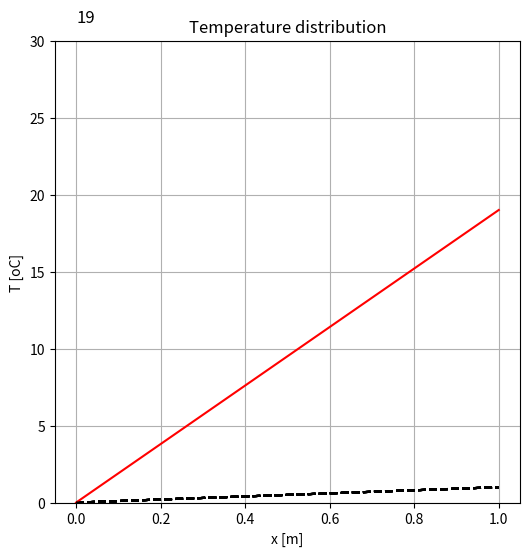

Here is the Python script that generated this plot:
## Sample program plotting 1d graph animation
import copy as cp
import numpy as np
import matplotlib.pyplot as plt
import matplotlib.animation as an
##for Jupyter user: execute by
#%matplotlib notebook
#exec(open("1dPlot.py").read())

#***************************************************************#
##Ex1: Read this soruce code and understand the structure
##Ex2: Write initial distribution of  y. 
##     Hints: Use np.sqrt() and np.exp() for square root and exponential.
##Ex3: Write distribution y at time t
##Ex4: Add distribution with the diffusivity of 10 times y)
#***************************************************************#

## definition
L    = 1.0            # length [m] 
N    = 101            # number of girds [-]
dx   = L/N            # grid spacing [m]
a    = 0.00001        # diffusivity [m2/s]
dt   = dx**2/(2.0*a)  # time step [s]
y0   = 30.0           # initial temperature [oC]
x0   = L/2            # heat source location [m]  
A    = (5*dx)**2      # heat source distribution length^2 [m^2]
Nt   = 20             # number of time step

## coordinate 
x  = np.zeros(N+1) #array from 0 to N+1
x[0]      = 0.0 
for i in range(1,N+1):
    x[i]=x[i-1]+dx

## define function
y = np.zeros(N+1)   # array from 0 to N+1, for value y at time t
yInit=np.zeros(N+1) # array for value yInit
## initial condition --> Ex2: Write equation for initial condition
yInit=x
## time step
ys=[]  # used for animation
for i in range(0,Nt):
   # time at step i
   t=i*dt
   # y value at step i --> Ex3: Write equation for y at time step i
   y=x*i
   # y2 value at step i --> Ex4: Write equation for y at time step i at y2
   # for animation
   ys.append(y)

## visualization
ymin = 0.0
ymax = y0
xp   = 0
yp   = ymax + 0.04*(ymax-ymin)
## animation
ims = []
fig = plt.figure(figsize=(6.0,6.0))
ax  = fig.add_subplot(111)
ax.set_ylim(ymin, ymax)
plt.title('Temperature distribution')
plt.xlabel('x [m]')
plt.ylabel('T [oC]')
plt.grid()
for i in range(len(ys)):
    txt=ax.text(xp, yp, str(i), size=12, backgroundcolor='white')  # time step on figure
    img=plt.plot(x,ys[i], label='t',color='red')                   # plot y at t
    plt.plot(x,yInit, label='t',color='black', linestyle='dashed') # plot initial condition
    ims.append(img +  [txt])                                       # for animation
## animation draw
ani=an.ArtistAnimation(fig,ims,interval=200)
ani.save('anim.gif', writer="imagemagick")
plt.show()
